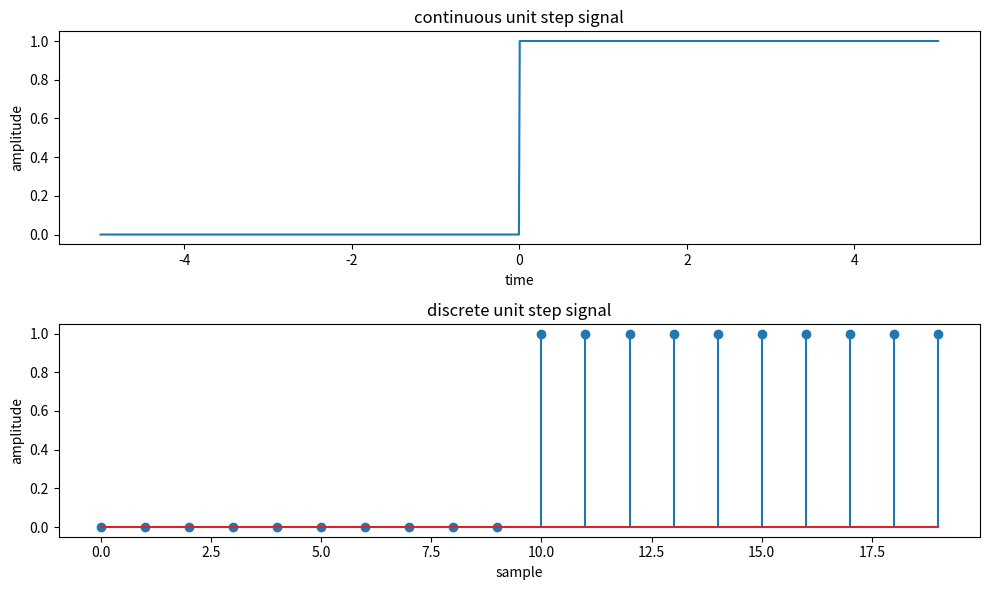

The script that saved this image:
import numpy as np
import matplotlib.pyplot as plt

def continuous(time):
    unit_step = np.zeros_like(time)
    unit_step[time >= 0] = 1
    return unit_step

def discrete(samples):
    unit_step = np.zeros(samples)
    unit_step[samples // 2:] = 1
    return unit_step

time = np.linspace(-5, 5, 1000)
continuous_unit_step = continuous(time)

samples = 20
discrete_unit_step = discrete(samples)

plt.figure(figsize=(10, 6))
plt.subplot(2, 1, 1)
plt.plot(time, continuous_unit_step)
plt.title('continuous unit step signal')
plt.xlabel('time')
plt.ylabel('amplitude')

plt.subplot(2, 1, 2)
plt.stem(discrete_unit_step)
plt.title('discrete unit step signal')
plt.xlabel('sample')
plt.ylabel('amplitude')

plt.tight_layout()
plt.show()
